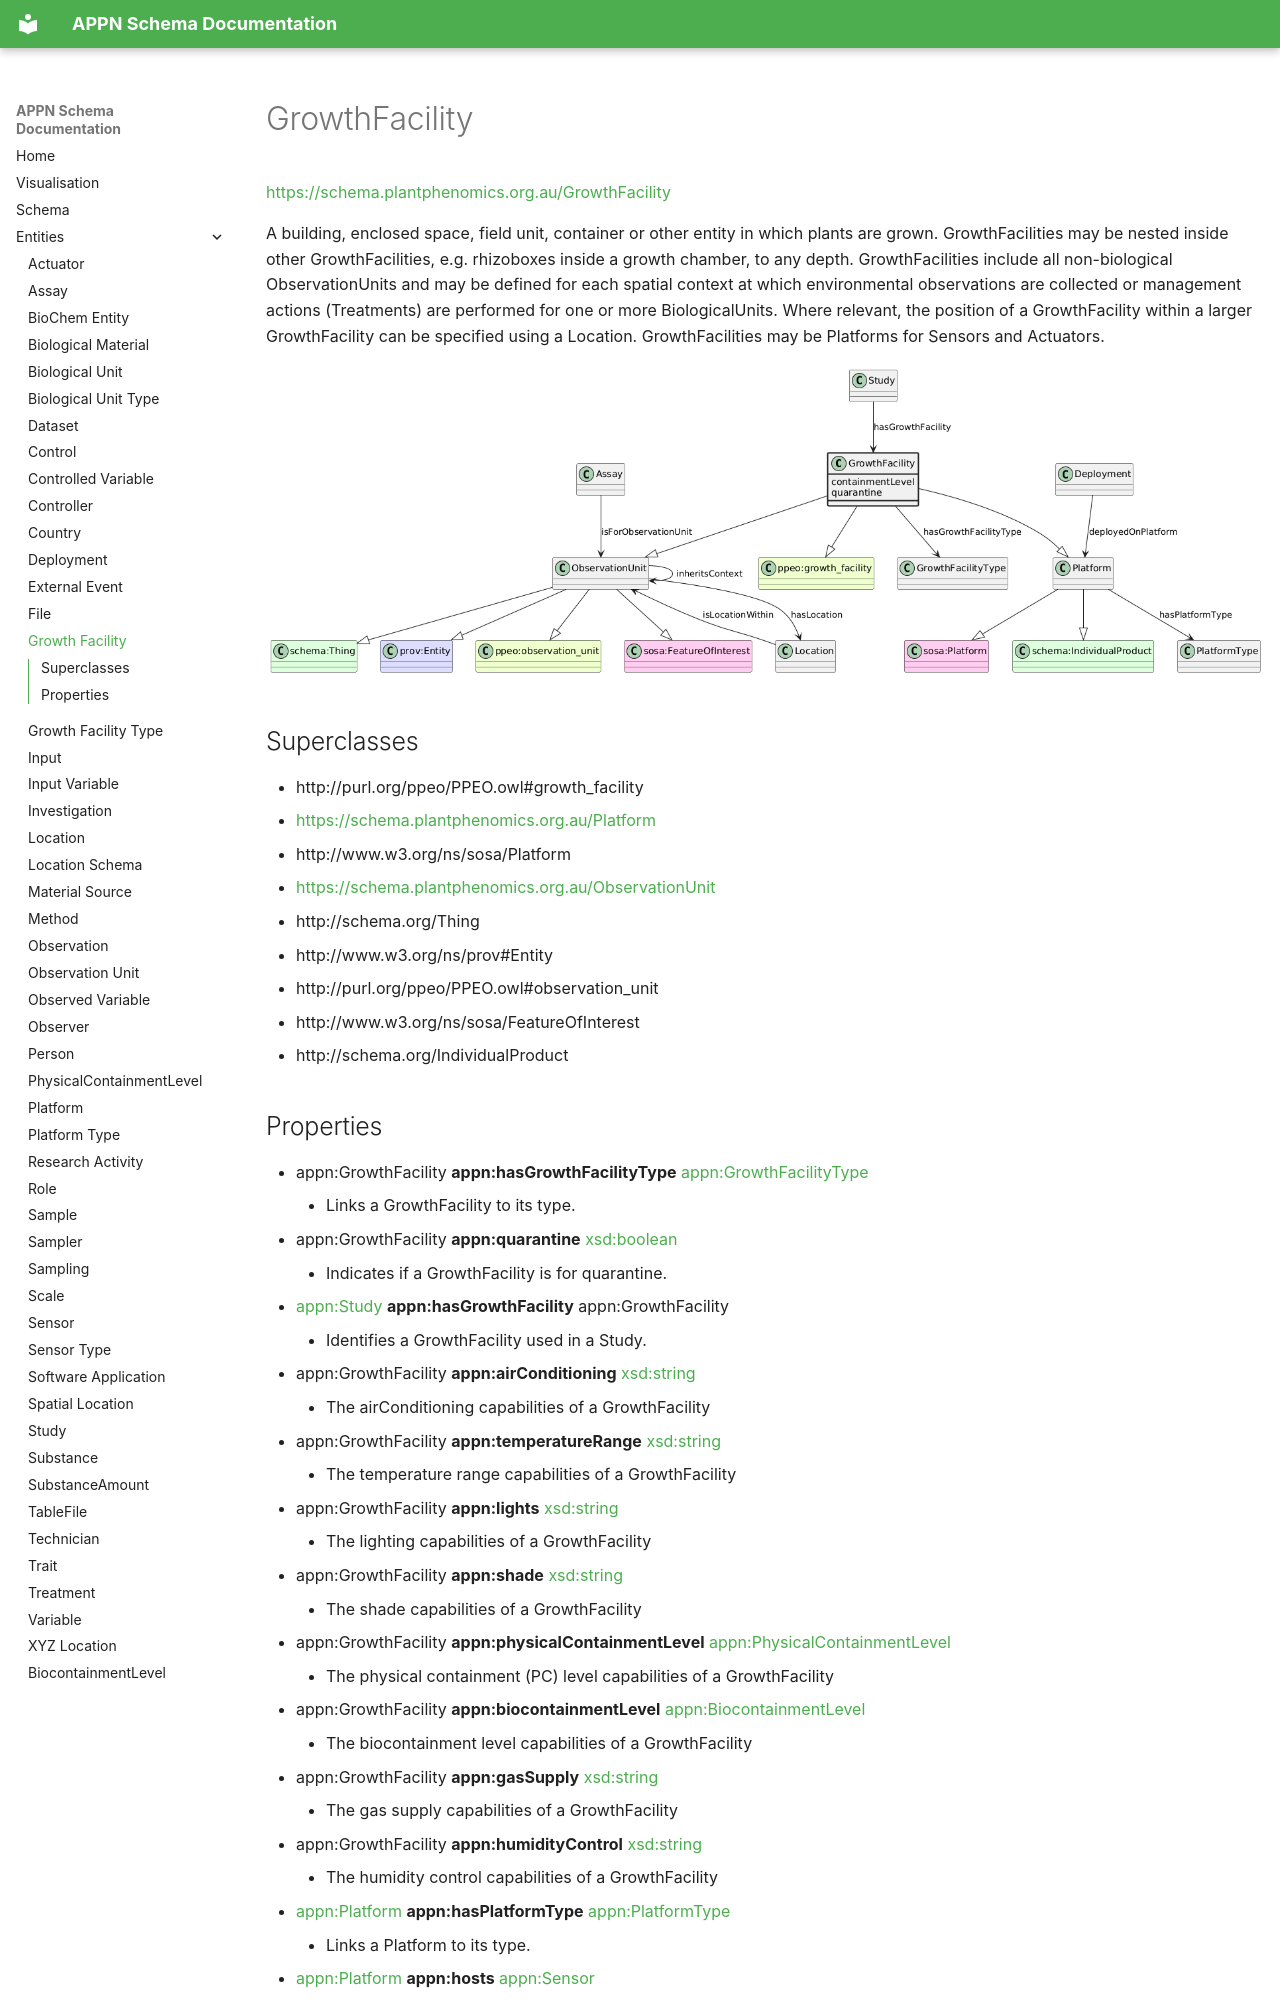

repository: aus-plant-phenomics-network/appn-schema · page: appn_GrowthFacility/index.html · generator: mkdocs

# GrowthFacility
[https://schema.plantphenomics.org.au/GrowthFacility](https://schema.plantphenomics.org.au/GrowthFacility)

A building, enclosed space, field unit, container or other entity in which plants are grown. GrowthFacilities may be nested inside other GrowthFacilities, e.g. rhizoboxes inside a growth chamber, to any depth. GrowthFacilities include all non-biological ObservationUnits and may be defined for each spatial context at which environmental observations are collected or management actions (Treatments) are performed for one or more BiologicalUnits. Where relevant, the position of a GrowthFacility within a larger GrowthFacility can be specified using a Location. GrowthFacilities may be Platforms for Sensors and Actuators.

![UML diagram for GrowthFacility](images/ttl_appn_GrowthFacility.png)

## Superclasses
* http://purl.org/ppeo/PPEO.owl#growth_facility
* [https://schema.plantphenomics.org.au/Platform](appn_Platform.md)
* http://www.w3.org/ns/sosa/Platform
* [https://schema.plantphenomics.org.au/ObservationUnit](appn_ObservationUnit.md)
* http://schema.org/Thing
* http://www.w3.org/ns/prov#Entity
* http://purl.org/ppeo/PPEO.owl#observation_unit
* http://www.w3.org/ns/sosa/FeatureOfInterest
* http://schema.org/IndividualProduct
